The GitHub repository saloviho/SORRY contains a labelled image folder "224x224" with 12 categories: adware, benign, crypto miner, downloader, dropper, file infector, flooder, installer, packed, ransomware, spyware, worm. Examples follow, each with its label.

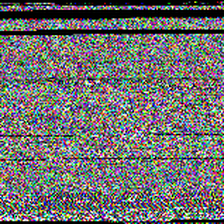
Label: flooder

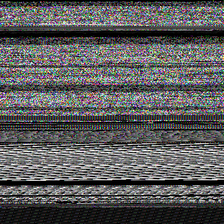
Label: crypto miner

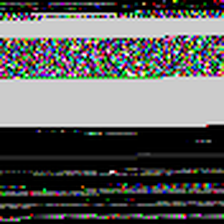
Label: dropper

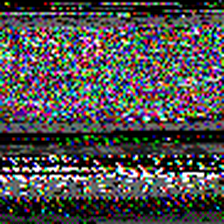
Label: file infector

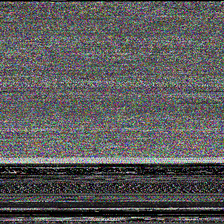
Label: packed

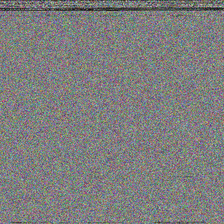
Label: installer
